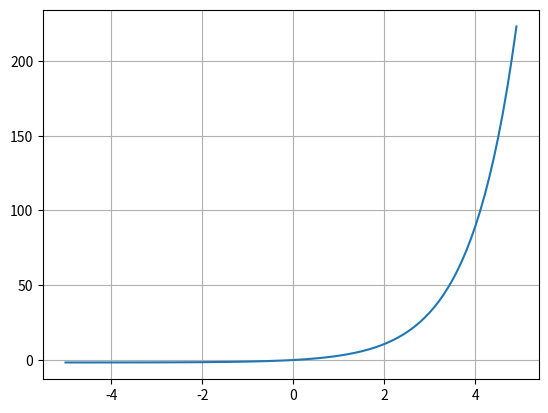

Source code (Python):
# 난 정말 셀루

import numpy as np
import matplotlib.pyplot as plt

def selu(x):
    return (np.exp(x) - 1) * 1.6732632423543772848170429916717

x = np.arange(-5, 5, 0.1)
y = selu(x)

plt.plot(x, y)
plt.grid()
plt.show()

